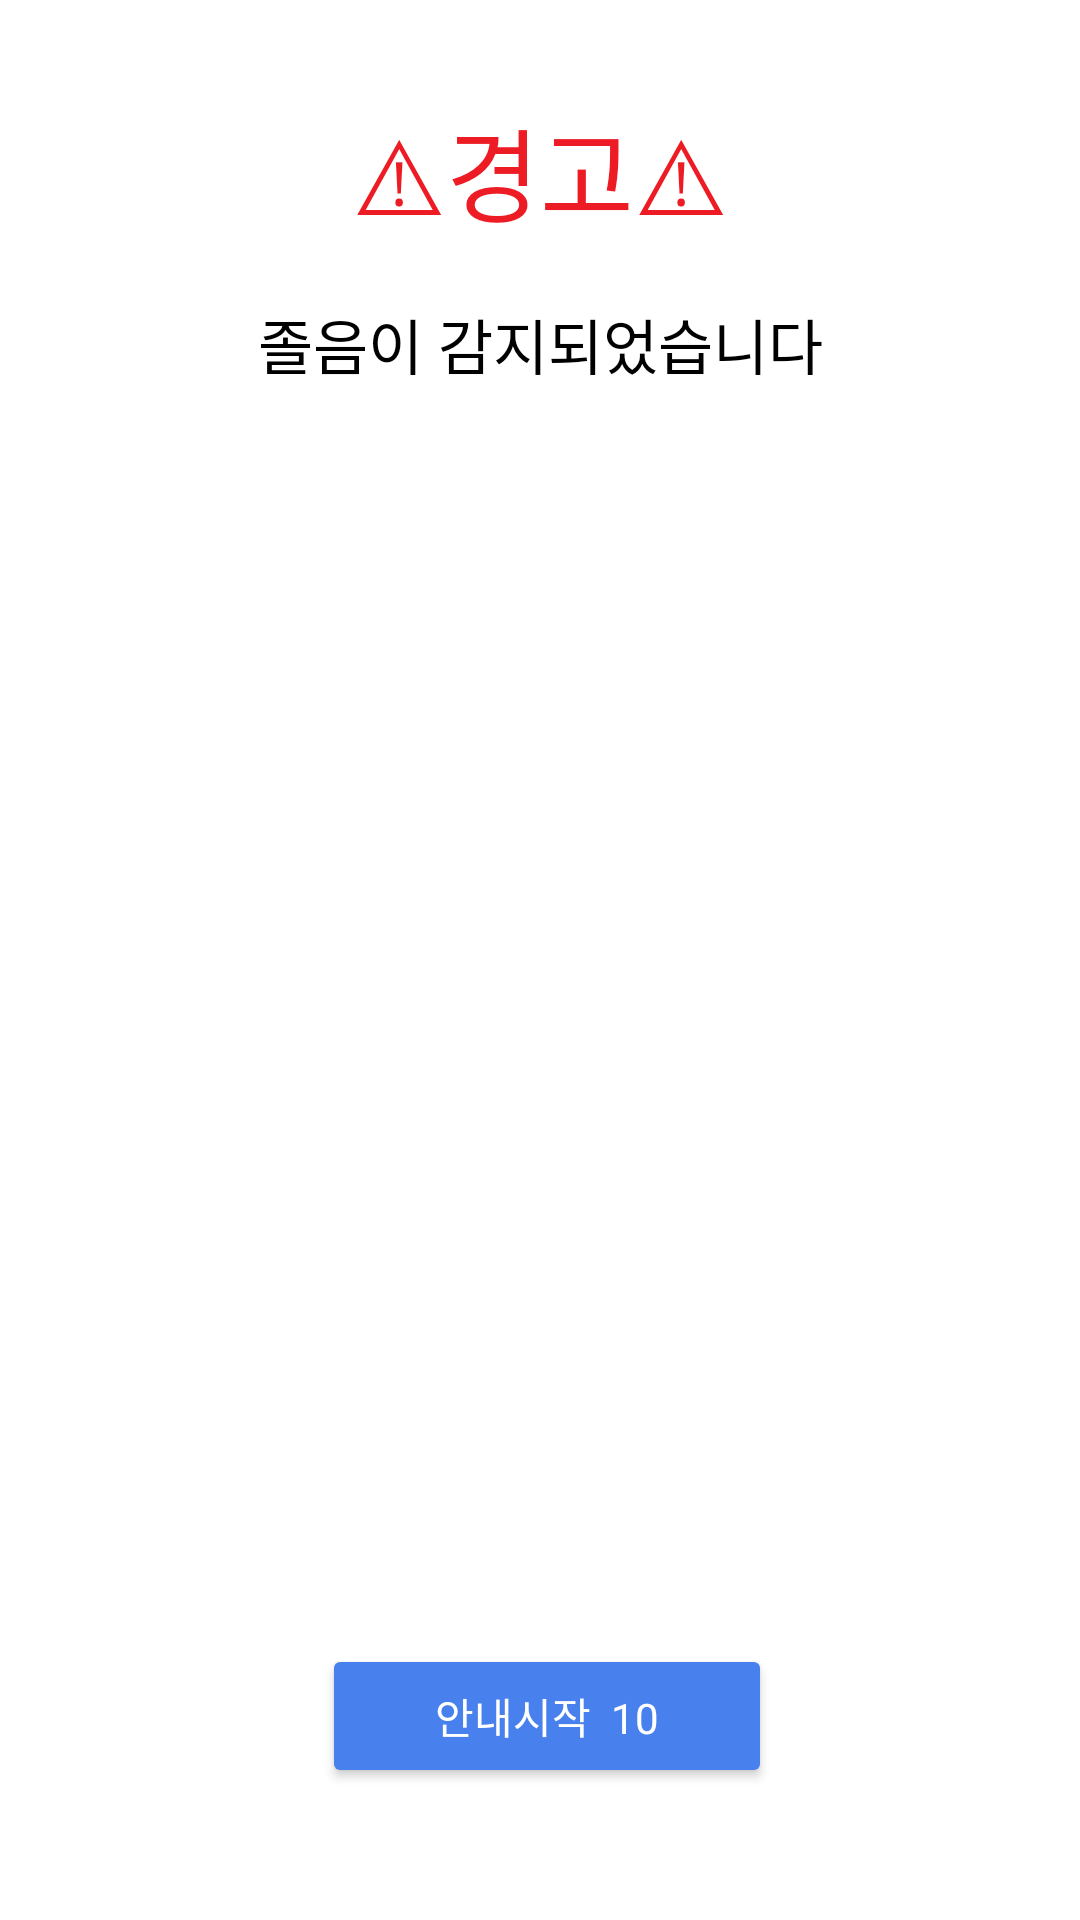

Android layout source for this screen:
<!-- AndroidManifest.xml: activity theme Theme.MyDialog -->
<!-- res/layout/activity_popup.xml -->
<?xml version="1.0" encoding="utf-8"?>
<androidx.constraintlayout.widget.ConstraintLayout xmlns:android="http://schemas.android.com/apk/res/android"
    xmlns:app="http://schemas.android.com/apk/res-auto"
    xmlns:tools="http://schemas.android.com/tools"
    android:layout_width="320dp"
    android:layout_height="350dp"
    android:background="@drawable/alarmtext">

    <Button
        android:id="@+id/btn_next"
        android:layout_width="150dp"
        android:layout_height="wrap_content"
        android:layout_marginBottom="28dp"
        android:backgroundTint="#4880ED"
        android:fontFamily="@font/scdream4"
        android:text="안내시작  10"
        app:layout_constraintBottom_toBottomOf="parent"
        app:layout_constraintEnd_toEndOf="parent"
        app:layout_constraintHorizontal_bias="0.514"
        app:layout_constraintStart_toStartOf="parent" />

    <TextView
        android:id="@+id/tv_alert"
        android:layout_width="wrap_content"
        android:layout_height="wrap_content"
        android:layout_marginTop="84dp"
        android:fontFamily="@font/scdream7"
        android:text="졸음이 감지되었습니다"
        android:textColor="#000"
        android:textSize="20sp"
        app:layout_constraintEnd_toEndOf="parent"
        app:layout_constraintStart_toStartOf="parent"
        app:layout_constraintTop_toTopOf="parent" />

    <ImageView
        android:id="@+id/imageView2"
        android:layout_width="100dp"
        android:layout_height="100dp"
        android:layout_marginTop="36dp"
        app:layout_constraintEnd_toEndOf="@+id/tv_alert"
        app:layout_constraintStart_toStartOf="@+id/tv_alert"
        app:layout_constraintTop_toBottomOf="@+id/tv_alert"
        app:srcCompat="@drawable/warning" />

    <TextView
        android:id="@+id/textView3"
        android:layout_width="wrap_content"
        android:layout_height="wrap_content"
        android:layout_marginTop="16dp"
        android:fontFamily="@font/scdream8"
        android:text="⚠경고⚠"
        android:textColor="#ED1C24"
        android:textSize="34sp"
        app:layout_constraintEnd_toEndOf="parent"
        app:layout_constraintStart_toStartOf="parent"
        app:layout_constraintTop_toTopOf="parent" />


</androidx.constraintlayout.widget.ConstraintLayout>
<!-- resources referenced by this layout -->
<resources>
  <!-- drawable alarmtext: png bitmap (drawable, 6895 bytes) -->
  <style name="Theme.MyDialog" parent="Theme.AppCompat.Dialog">
          <item name="windowNoTitle">true</item>
          <item name="windowActionBar">false</item>
      </style>
</resources>
